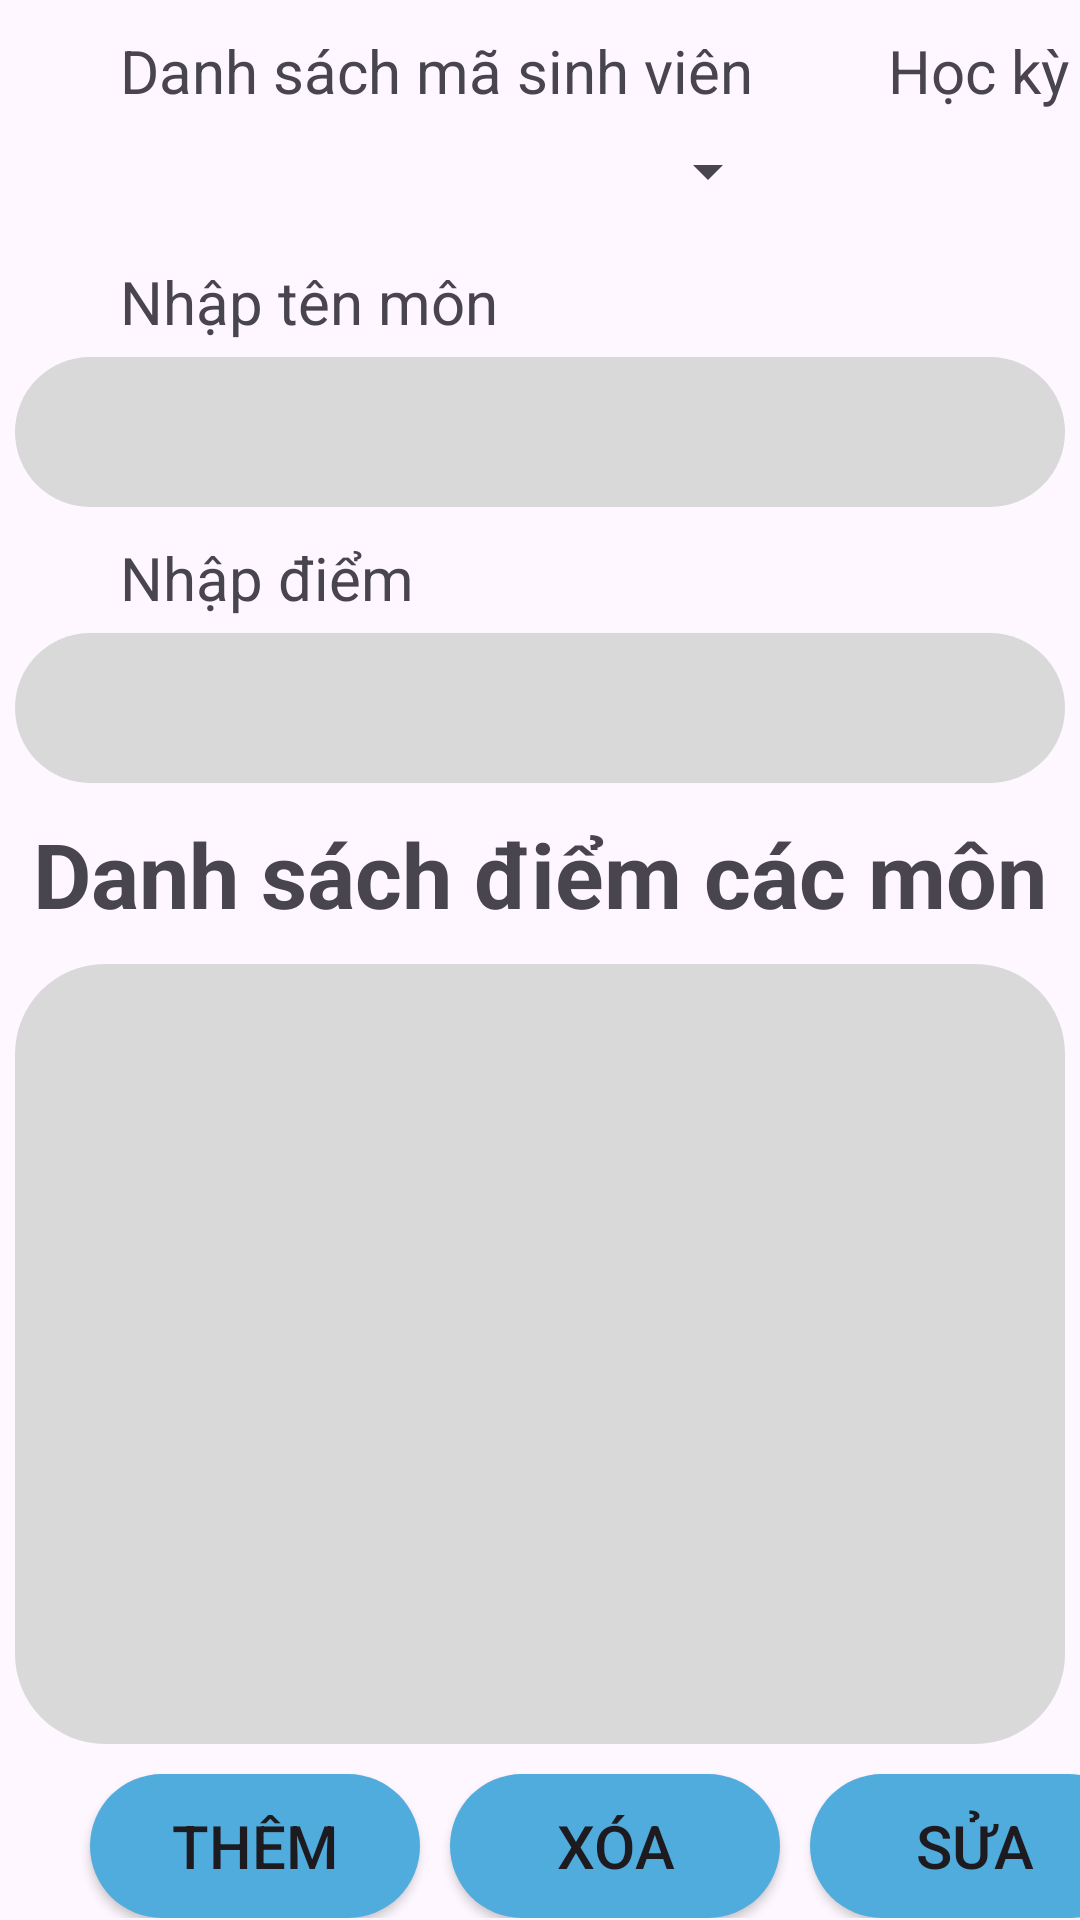

Write the Android layout XML for this screen, with the resource values it uses.
<!-- AndroidManifest.xml: application theme Theme.PJ_QuanLiSinhVien_Nhom9 -->
<!-- res/layout/activity_quan_li_diem.xml -->
<?xml version="1.0" encoding="utf-8"?>
<androidx.drawerlayout.widget.DrawerLayout  xmlns:android="http://schemas.android.com/apk/res/android"
    xmlns:app="http://schemas.android.com/apk/res-auto"
    xmlns:tools="http://schemas.android.com/tools"
    android:id="@+id/drawerLayout"
    android:layout_width="match_parent"
    android:layout_height="match_parent"
    tools:context=".QuanLiDiem_Activity">

<LinearLayout
    android:layout_width="match_parent"
    android:layout_height="match_parent"
    android:orientation="vertical">

    
    <TextView
        android:layout_width="360dp"
        android:layout_height="wrap_content"
        android:layout_marginLeft="40dp"
        android:layout_marginTop="10dp"
        android:textSize="20dp"
        android:text="Danh sách mã sinh viên         Học kỳ"/>

    <LinearLayout
        android:layout_width="match_parent"
        android:layout_height="wrap_content">
        <Spinner
            android:id="@+id/spDanhSachMaSV"
            android:layout_marginLeft="30dp"
            android:layout_width="230dp"
            android:layout_height="40dp" />
        <Spinner
            android:id="@+id/spDanhSachHocKy"
            android:layout_marginLeft="20dp"
            android:layout_width="120dp"
            android:layout_height="40dp" />
    </LinearLayout>


    
    <TextView
        android:layout_width="200dp"
        android:layout_height="wrap_content"
        android:layout_marginLeft="40dp"
        android:layout_marginTop="10dp"
        android:textSize="20dp"
        android:text="Nhập tên môn"/>

    <EditText
        android:id="@+id/edtNhapTenMon"
        android:layout_width="350dp"
        android:layout_height="50dp"
        android:layout_marginTop="5dp"
        android:layout_gravity="center"
        android:paddingLeft="30dp"
        android:background="@drawable/edittext_search"/>
    <TextView
        android:layout_width="200dp"
        android:layout_height="wrap_content"
        android:layout_marginLeft="40dp"
        android:layout_marginTop="10dp"
        android:textSize="20dp"
        android:text="Nhập điểm"/>

    <EditText
        android:id="@+id/edtNhapDiem"
        android:layout_width="350dp"
        android:layout_height="50dp"
        android:layout_marginTop="5dp"
        android:layout_gravity="center"
        android:paddingLeft="30dp"
        android:background="@drawable/edittext_search"/>

    <TextView
        android:layout_width="match_parent"
        android:layout_height="wrap_content"
        android:layout_marginTop="10dp"
        android:textStyle="bold"
        android:textSize="30dp"
        android:gravity="center"
        android:text="Danh sách điểm các môn" />

    
    <ListView
        android:id="@+id/lvDanhSachDiemCacMon"
        android:layout_width="350dp"
        android:layout_height="260dp"
        android:layout_gravity="center"
        android:layout_marginTop="10dp"
        android:background="@drawable/edittext_search"
        android:paddingStart="10dp"
        android:paddingTop="10dp"/>

    
    <LinearLayout
        android:layout_width="match_parent"
        android:layout_height="wrap_content"
        android:orientation="horizontal">
        <Button
            android:id="@+id/btnThem"
            android:layout_width="110dp"
            android:layout_height="wrap_content"
            android:layout_marginLeft="30dp"
            android:layout_marginTop="10dp"
            android:textSize="20dp"
            android:background="@drawable/button_background"
            app:backgroundTint="@null"
            android:text="Thêm" />

        <Button
            android:id="@+id/btnXoa"
            android:layout_width="110dp"
            android:layout_height="wrap_content"
            android:layout_marginLeft="10dp"
            android:layout_marginTop="10dp"
            android:textSize="20dp"
            android:background="@drawable/button_background"
            app:backgroundTint="@null"
            android:text="Xóa" />
        <Button
            android:id="@+id/btnSua"
            android:layout_width="110dp"
            android:layout_height="wrap_content"
            android:layout_marginLeft="10dp"
            android:layout_marginTop="10dp"
            android:textSize="20dp"
            android:background="@drawable/button_background"
            app:backgroundTint="@null"
            android:text="Sửa" />
    </LinearLayout>
    <Button
        android:id="@+id/btnThongKe"
        android:layout_width="150dp"
        android:layout_height="wrap_content"
        android:layout_gravity="center"
        android:layout_marginTop="20dp"
        android:textSize="20dp"
        android:background="@drawable/button_background"
        app:backgroundTint="@null"
        android:text="Thống kê" />
</LinearLayout>

    <com.google.android.material.navigation.NavigationView
        android:id="@+id/navView"
        android:layout_width="match_parent"
        android:layout_height="wrap_content"
        android:layout_gravity="start"
        app:headerLayout="@layout/layout_header"
        app:menu="@menu/menu_drawer"/>

</androidx.drawerlayout.widget.DrawerLayout>
<!-- res/layout/layout_header.xml (included above) -->
<?xml version="1.0" encoding="utf-8"?>
<LinearLayout xmlns:android="http://schemas.android.com/apk/res/android"
    android:layout_width="match_parent"
    android:orientation="horizontal"
    android:background="#FFEB3B"
    android:layout_height="wrap_content">
    <ImageView
        android:layout_width="100dp"
        android:layout_height="100dp"
        android:src="@drawable/tdc_logo"/>
    <TextView
        android:layout_width="match_parent"
        android:layout_height="wrap_content"
        android:layout_gravity="center"
        android:layout_marginLeft="20dp"
        android:textSize="20dp"
        android:text="Quản lí sinh viên"/>
</LinearLayout>
<!-- resources referenced by this layout -->
<resources>
  <!-- drawable button_background (drawable) -->
  <shape xmlns:android="http://schemas.android.com/apk/res/android"
      android:shape="rectangle">
      <solid android:color="#51ACDE" /> 
      <corners android:radius="50dp" /> 
  </shape>
  <!-- drawable edittext_search (drawable) -->
  <shape xmlns:android="http://schemas.android.com/apk/res/android"
      android:shape="rectangle">
      <solid android:color="#D9D9D9" /> 
      <corners android:radius="30dp" /> 
  </shape>
  <!-- drawable tdc_logo: png bitmap (drawable, 62903 bytes) -->
  <style name="Theme.PJ_QuanLiSinhVien_Nhom9" parent="Base.Theme.PJ_QuanLiSinhVien_Nhom9" />
  <style name="Base.Theme.PJ_QuanLiSinhVien_Nhom9" parent="Theme.Material3.DayNight">
          
          
      </style>
</resources>
